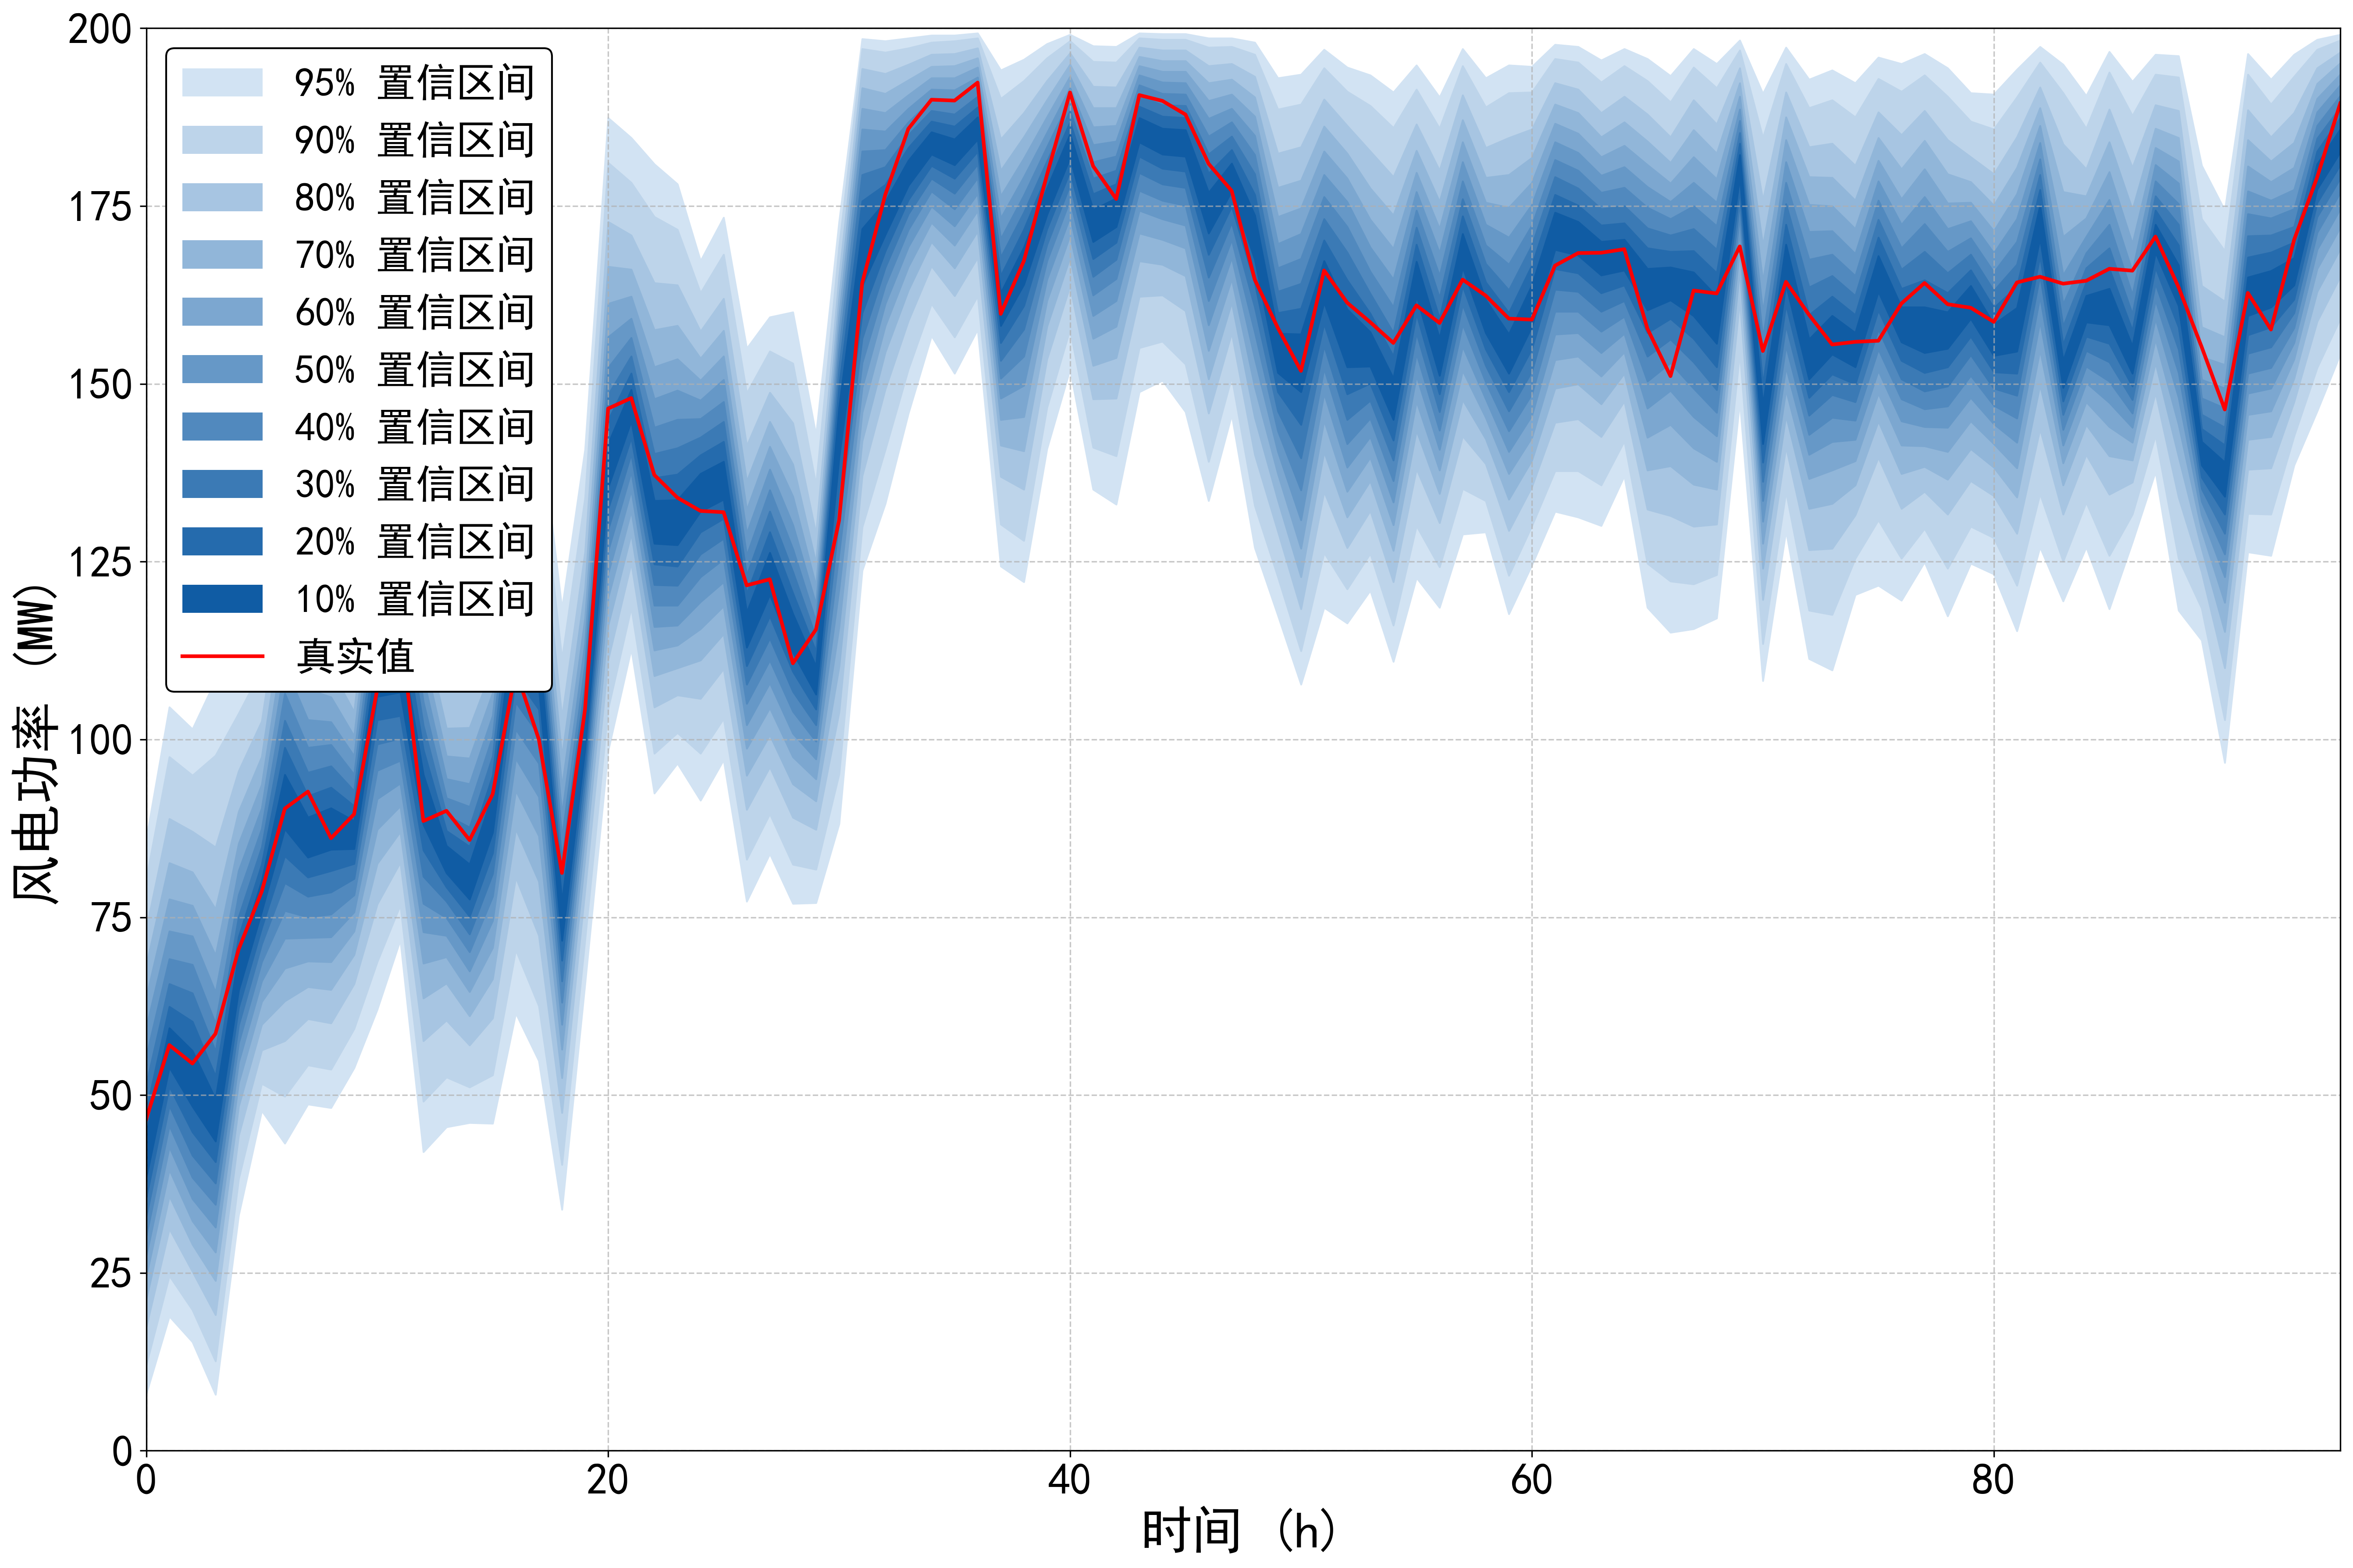

The table this chart was drawn from, first rows:
95%up, 95%down, 90%up, 90%down, 80%up, 80%down, 70%up, 70%down, 60%up, 60%down, 50%up, 50%down, 40%up, 40%down, 30%up, 30%down, 20%up, 20%down, 10%up, 10%down, true
85.94, 8.004, 80.34, 12.11, 73.34, 17.41, 68.23, 21.31, 63.73, 24.51, 59.53, 27.41, 55.43, 30.22, 51.53, 32.92, 47.82, 35.62, 44.42, 38.42, 46.64
104.6, 18.91, 97.55, 24.61, 88.84, 31.22, 82.64, 35.82, 77.54, 39.52, 73.04, 42.72, 69.13, 45.72, 65.63, 48.52, 62.43, 51.23, 59.43, 53.93, 57.03
101.5, 15.31, 94.95, 19.81, 87.04, 25.21, 81.34, 29.01, 76.64, 32.32, 72.34, 35.42, 68.33, 38.42, 64.33, 41.52, 60.33, 44.82, 56.23, 48.42, 54.44
108.4, 7.904, 97.75, 12.61, 84.84, 19.11, 76.14, 23.91, 69.63, 27.91, 64.43, 31.42, 60.03, 34.62, 56.13, 37.62, 52.63, 40.62, 49.42, 43.52, 58.63
110.4, 33.12, 103.7, 38.22, 95.55, 44.32, 89.84, 48.42, 85.34, 51.73, 81.54, 54.63, 78.14, 57.33, 75.04, 59.83, 72.24, 62.33, 69.63, 64.73, 70.49
116.2, 47.82, 109.9, 51.63, 102.6, 56.33, 97.55, 59.93, 93.65, 63.13, 90.35, 66.03, 87.44, 68.73, 84.84, 71.24, 82.44, 73.54, 80.14, 75.84, 78.62
136.9, 43.22, 131.2, 49.82, 124.1, 57.63, 118.9, 63.23, 114.5, 67.83, 110.4, 72.04, 106.5, 75.94, 102.7, 79.84, 98.85, 83.64, 95.05, 87.44, 90.28
134.4, 48.72, 126.8, 54.23, 118.1, 60.73, 112.1, 65.23, 107.1, 68.83, 102.8, 72.14, 98.85, 75.04, 95.35, 77.94, 92.05, 80.64, 89.04, 83.44, 92.67
127.3, 48.22, 121.5, 53.63, 114.7, 60.13, 109.9, 64.83, 106, 68.73, 102.5, 72.24, 99.25, 75.44, 96.25, 78.54, 93.25, 81.54, 90.35, 84.54, 86.12
121.2, 53.83, 115.1, 59.33, 108.3, 65.63, 103.9, 69.73, 100.5, 73.04, 97.65, 75.74, 95.05, 78.14, 92.75, 80.44, 90.65, 82.54, 88.54, 84.64, 89.5
148.9, 62.03, 143.1, 68.73, 136.3, 76.84, 131.5, 82.54, 127.7, 87.34, 124.3, 91.65, 121.1, 95.65, 118.1, 99.35, 115.1, 102.8, 112.2, 106.1, 107
163.2, 71.84, 156.3, 76.74, 147.9, 82.74, 141.8, 87.04, 136.6, 90.65, 131.8, 93.85, 127.2, 97.05, 122.7, 100.2, 118.3, 103.4, 114.1, 106.7, 115.5
130.8, 42.02, 125.8, 49.12, 119.9, 57.63, 115.7, 63.63, 112, 68.53, 108.6, 72.94, 105.3, 76.94, 102, 80.74, 98.55, 84.44, 95.05, 88.04, 88.54
121.1, 45.52, 114.5, 52.53, 106.8, 60.53, 101.6, 65.73, 97.65, 69.43, 94.45, 72.44, 91.75, 74.94, 89.34, 77.24, 87.14, 79.24, 85.04, 81.24, 89.97
121, 46.12, 114.7, 51.13, 107, 57.03, 101.7, 61.13, 97.35, 64.53, 93.75, 67.43, 90.55, 70.14, 87.64, 72.64, 84.94, 75.14, 82.44, 77.54, 85.86
126.4, 46.02, 121, 52.83, 114.6, 60.83, 110.2, 66.33, 106.6, 70.74, 103.4, 74.54, 100.5, 77.94, 97.65, 81.14, 94.95, 84.04, 92.25, 86.94, 92.31
164.2, 61.53, 157.2, 70.44, 148.9, 80.64, 143, 87.44, 138.2, 92.85, 133.9, 97.35, 130, 101.5, 126.2, 105.3, 122.6, 108.9, 119.1, 112.4, 109.7
145.7, 54.83, 140.6, 62.53, 134.5, 72.44, 130.3, 80.04, 126.9, 86.44, 123.8, 91.95, 121, 96.65, 118.3, 100.7, 115.7, 104.3, 113, 107.4, 100
118.4, 33.92, 111.3, 40.22, 103.1, 47.52, 97.55, 52.43, 93.25, 56.43, 89.44, 59.93, 86.14, 63.03, 82.94, 66.03, 80.04, 68.93, 77.14, 71.74, 81.23
140.8, 65.73, 134, 71.94, 126.4, 78.84, 121.3, 83.34, 117.1, 86.74, 113.6, 89.54, 110.5, 92.05, 107.8, 94.35, 105.3, 96.55, 103, 98.75, 104.2
187.4, 98.45, 181.1, 104.4, 172.8, 111.3, 166.5, 116.1, 161.3, 120, 156.6, 123.4, 152.3, 126.6, 148.5, 129.6, 144.9, 132.5, 141.6, 135.5, 146.5
184.6, 112.8, 178.3, 118.6, 170.9, 124.9, 166.1, 129, 162.3, 132.2, 159.2, 135.1, 156.5, 137.7, 153.9, 140.2, 151.5, 142.5, 149.2, 144.8, 148
180.9, 92.45, 173.5, 98.05, 164.2, 104.6, 157.6, 109, 152.4, 112.6, 147.9, 115.9, 143.9, 118.9, 140.2, 121.8, 136.8, 124.7, 133.6, 127.6, 137.2
178.1, 96.65, 171.7, 101, 163.9, 106.3, 158.2, 110.1, 153.5, 113.3, 149.1, 116.1, 145, 118.9, 141, 121.7, 137.3, 124.4, 133.7, 127.4, 134
167.3, 91.45, 162.8, 98.05, 157.4, 105.8, 153.6, 111.2, 150.5, 115.6, 147.7, 119.4, 145.1, 122.9, 142.5, 126.1, 140, 129.2, 137.4, 132.1, 132.1
173.4, 97.15, 168.2, 103, 162, 110, 157.5, 114.9, 153.9, 118.8, 150.6, 122.2, 147.5, 125.4, 144.7, 128.3, 141.9, 131.1, 139.1, 133.8, 132
155, 77.24, 148.7, 83.14, 141.3, 90.15, 136.3, 94.95, 132.3, 98.75, 129, 102.1, 125.9, 105.1, 123.1, 107.8, 120.5, 110.4, 117.9, 113, 121.7
159.4, 83.94, 154.6, 89.54, 148.8, 96.15, 144.7, 100.7, 141.2, 104.5, 138, 108, 135.1, 111.2, 132.1, 114.3, 129.2, 117.4, 126.3, 120.4, 122.5
160.1, 76.94, 152.9, 82.44, 144.5, 89.04, 138.7, 93.75, 134.2, 97.55, 130.2, 100.9, 126.8, 104, 123.6, 106.8, 120.6, 109.6, 117.7, 112.3, 110.7
142.8, 77.04, 135.8, 81.74, 128.9, 87.34, 124.8, 91.35, 121.6, 94.45, 119, 97.25, 116.6, 99.75, 114.4, 102.1, 112.4, 104.3, 110.3, 106.4, 115.5
172.8, 88.14, 169.3, 95.15, 165.1, 103.9, 162.1, 110.3, 159.5, 115.9, 157.1, 121.2, 154.7, 126.2, 152.2, 131, 149.6, 135.6, 146.7, 139.7, 130.8
198.5, 123.8, 197.1, 129.9, 194.3, 137.1, 191.6, 142, 188.7, 146, 185.8, 149.5, 182.7, 153, 179.4, 156.4, 175.7, 160, 171.8, 163.8, 164.2
198.2, 133.2, 196.6, 140.8, 193.6, 149.3, 190.8, 154.5, 188.1, 158.2, 185.5, 161.3, 182.9, 163.9, 180.5, 166.4, 178, 168.7, 175.6, 171, 176.6
198.6, 145.9, 197.2, 152.1, 194.9, 158.9, 192.7, 163.2, 190.6, 166.5, 188.7, 169.3, 186.8, 171.7, 185, 173.9, 183.2, 175.9, 181.4, 177.9, 185.9
199, 156.8, 198, 161.3, 196.3, 166.6, 194.6, 170, 193, 172.7, 191.4, 175, 189.9, 177.1, 188.4, 178.9, 186.9, 180.7, 185.4, 182.3, 190
199, 151.5, 198.2, 156.6, 196.4, 162.4, 194.7, 166.3, 193, 169.5, 191.3, 172.2, 189.6, 174.6, 187.9, 176.8, 186.2, 178.9, 184.4, 180.8, 189.8
199.3, 157.7, 198.6, 162.4, 197.2, 167.8, 195.8, 171.5, 194.5, 174.4, 193.1, 176.8, 191.8, 179, 190.4, 180.9, 188.9, 182.7, 187.5, 184.4, 192.4
194.1, 124.4, 190.1, 130.3, 184.4, 137, 180, 141.4, 176.4, 145, 173.3, 148, 170.4, 150.8, 167.8, 153.3, 165.2, 155.8, 162.8, 158.2, 159.8
195.6, 122.2, 192.6, 128, 188.1, 135.2, 184.7, 140.6, 181.7, 145.4, 179.1, 149.8, 176.5, 153.9, 174.1, 157.7, 171.7, 161, 169.2, 164, 167.3
197.8, 140.9, 195.8, 146.7, 192.6, 153.5, 189.9, 158.1, 187.5, 161.7, 185.3, 164.7, 183.3, 167.3, 181.3, 169.6, 179.4, 171.8, 177.5, 173.8, 179.4
199.1, 152.1, 198.2, 157.7, 196.5, 163.8, 194.9, 167.8, 193.2, 170.9, 191.6, 173.5, 190, 175.9, 188.4, 178, 186.8, 179.9, 185.1, 181.8, 191
197.5, 135.2, 195.3, 141.1, 191.8, 147.9, 188.8, 152.6, 186.1, 156.4, 183.6, 159.6, 181.2, 162.5, 178.9, 165.1, 176.7, 167.6, 174.5, 170, 180.6
197.4, 133.1, 195.2, 139.9, 191.7, 148, 188.8, 153.7, 186.3, 158.1, 184.1, 161.7, 182, 164.8, 180, 167.5, 178.1, 169.9, 176.1, 172.1, 176
199.3, 148.9, 198.6, 155.1, 197.3, 162.3, 196, 167.3, 194.7, 171.2, 193.4, 174.4, 192, 177.2, 190.5, 179.7, 189, 182, 187.4, 184, 190.6
199.2, 150.5, 198.4, 156, 196.9, 162.5, 195.4, 166.8, 193.9, 170.3, 192.4, 173.2, 190.8, 175.8, 189.2, 178.1, 187.6, 180.3, 185.9, 182.3, 189.8
199.2, 146.1, 198.4, 152.8, 196.9, 160.3, 195.4, 165.2, 193.9, 169.1, 192.3, 172.3, 190.7, 175.1, 189.1, 177.6, 187.4, 179.9, 185.7, 182, 187.9
198.6, 133.6, 197.3, 139.1, 194.7, 145.9, 192.3, 150.7, 189.8, 154.7, 187.3, 158.3, 184.8, 161.7, 182.3, 165, 179.6, 168.2, 176.9, 171.2, 180.9
198.6, 145.7, 197.4, 151, 195, 157.2, 192.8, 161.5, 190.7, 164.8, 188.7, 167.8, 186.8, 170.3, 184.8, 172.7, 182.9, 175, 181, 177.1, 177.1
198, 127, 196.3, 132.9, 193.2, 140.1, 190.3, 145.3, 187.6, 149.6, 184.9, 153.6, 182.2, 157.3, 179.5, 160.8, 176.6, 164.2, 173.7, 167.5, 164.7
193, 117.5, 188.6, 122.9, 182.4, 129.3, 177.6, 133.7, 173.5, 137.4, 169.7, 140.5, 166.3, 143.4, 163, 146.2, 160, 148.9, 157.1, 151.6, 157.9
193.5, 107.8, 189.3, 112.5, 183.3, 118.4, 178.6, 122.9, 174.7, 126.9, 171.1, 130.9, 167.6, 135.1, 164.1, 139.6, 160.6, 144.3, 157, 148.9, 151.8
197, 118.6, 194.4, 126.3, 190, 134.9, 186.2, 140.5, 182.7, 144.9, 179.4, 148.7, 176.3, 152.2, 173.2, 155.4, 170.2, 158.5, 167.3, 161.5, 165.9
194.5, 116.4, 191.1, 121.2, 186.3, 127, 182.4, 131.3, 178.9, 134.9, 175.6, 138.3, 172.1, 141.6, 168.5, 145, 164.6, 148.6, 160.5, 152.4, 161.4
193.4, 121, 189.1, 126.2, 182.7, 132.2, 177.5, 136.4, 173.1, 139.7, 169.2, 142.6, 165.8, 145.2, 162.7, 147.7, 159.9, 150.1, 157.3, 152.5, 158.7
191, 111, 186, 116.1, 179.1, 122.2, 173.7, 126.6, 169, 130.2, 164.7, 133.4, 160.8, 136.4, 157.2, 139.3, 153.9, 142.1, 150.8, 145, 155.8
194.8, 122.8, 191.4, 130.1, 186.5, 138.1, 182.8, 143.5, 179.7, 147.6, 177, 151.2, 174.4, 154.3, 172, 157.2, 169.6, 159.9, 167.2, 162.4, 161
190.3, 118.6, 185.9, 124.3, 180, 130.5, 175.6, 134.6, 171.8, 137.9, 168.4, 140.8, 165.2, 143.5, 162.1, 146.1, 159.2, 148.6, 156.4, 151.2, 158.6
197.1, 128.9, 194.7, 135.3, 190.6, 142.7, 187.1, 147.8, 184, 151.9, 181.2, 155.3, 178.5, 158.4, 176, 161.2, 173.6, 163.8, 171.1, 166.4, 164.7
193, 129.2, 188.9, 133.6, 183.2, 138.8, 179, 142.3, 175.5, 145.3, 172.4, 147.9, 169.5, 150.3, 166.9, 152.6, 164.3, 154.9, 161.8, 157.2, 162.4
194.8, 117.7, 190.9, 123.1, 184.6, 129.4, 179.4, 133.8, 174.8, 137.4, 170.6, 140.5, 166.8, 143.4, 163.2, 146.2, 160, 148.9, 157, 151.5, 159.2
... 36 more rows
